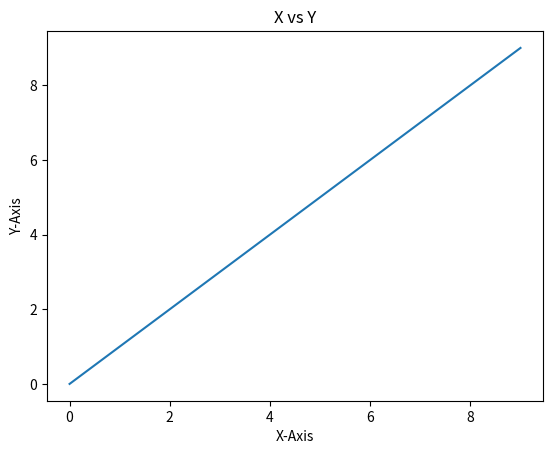

Write the Python code that produced this figure.
import matplotlib.pyplot as plt

import numpy as np

x= np.arange(0,10,1)
print(x)

y= np.arange(0,10,1)
print(y)

plt.xlabel("X-Axis")
plt.ylabel("Y-Axis")
plt.title("X vs Y")
plt.plot(x,y)
plt.show()



